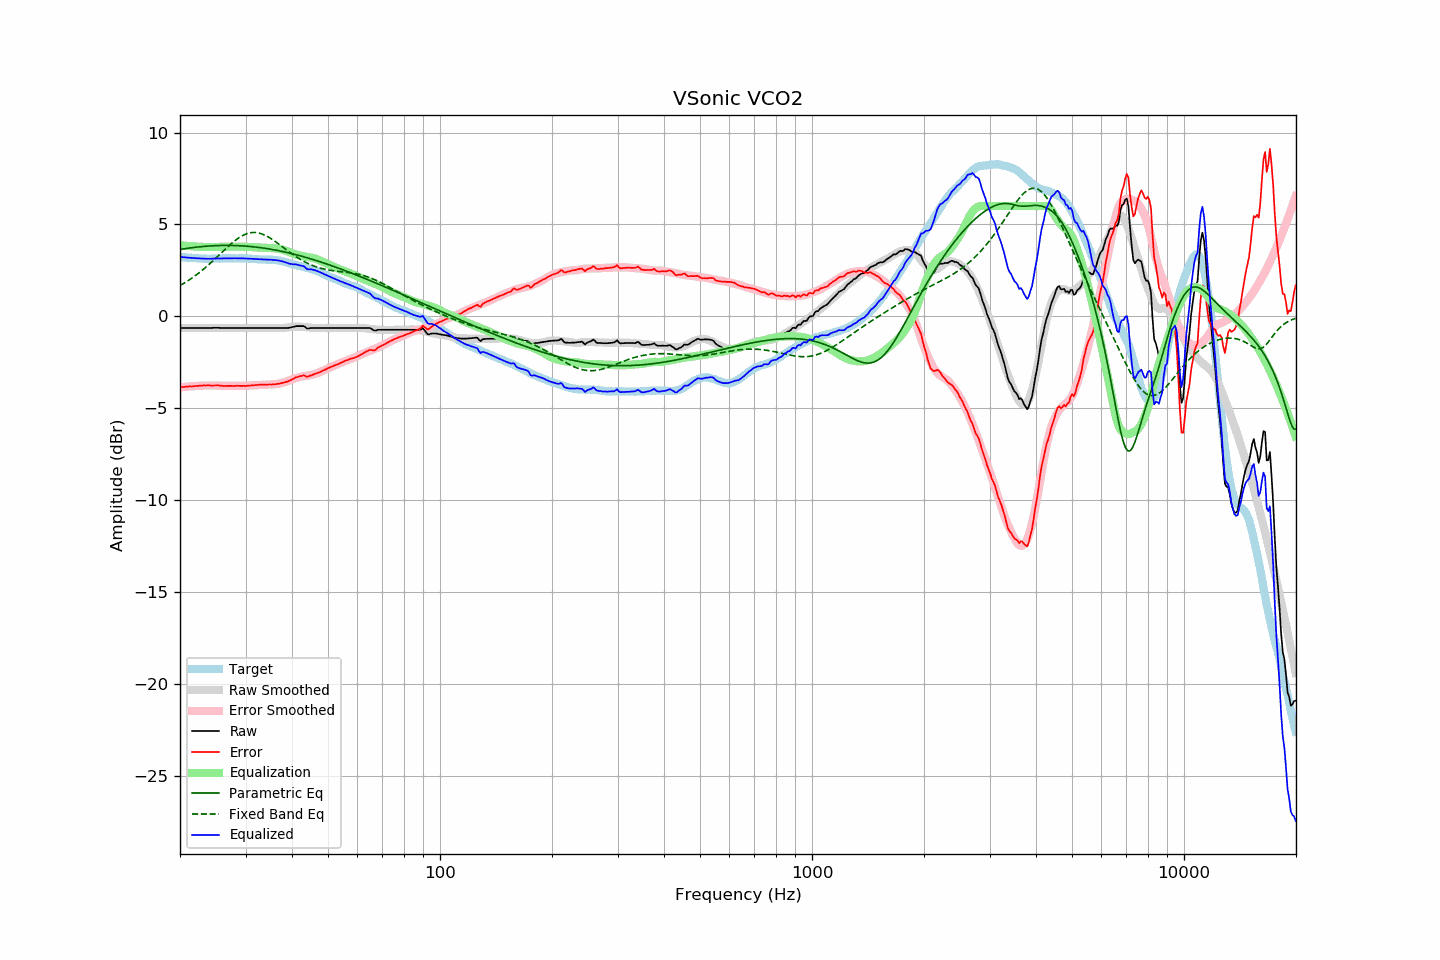

The file beside this chart, header and first rows:
frequency, raw, error, smoothed, error_smoothed, equalization, parametric_eq, fixed_band_eq, equalized_raw, equalized_smoothed, target
20.00, -0.64, -3.87, -0.63, -3.87, 3.87, 3.64, 1.67, 3.23, 3.23, 3.23
20.20, -0.64, -3.86, -0.64, -3.86, 3.86, 3.65, 1.72, 3.22, 3.22, 3.22
20.40, -0.64, -3.85, -0.64, -3.85, 3.85, 3.66, 1.77, 3.21, 3.21, 3.21
20.61, -0.64, -3.85, -0.64, -3.84, 3.84, 3.68, 1.83, 3.21, 3.21, 3.21
20.81, -0.64, -3.83, -0.64, -3.83, 3.83, 3.69, 1.88, 3.20, 3.20, 3.19
21.02, -0.64, -3.83, -0.64, -3.83, 3.83, 3.70, 1.94, 3.19, 3.19, 3.19
21.23, -0.64, -3.82, -0.64, -3.82, 3.82, 3.72, 1.99, 3.18, 3.18, 3.18
21.44, -0.64, -3.83, -0.64, -3.81, 3.81, 3.73, 2.05, 3.18, 3.17, 3.19
21.66, -0.64, -3.82, -0.64, -3.81, 3.81, 3.74, 2.11, 3.17, 3.17, 3.18
21.87, -0.64, -3.80, -0.64, -3.80, 3.80, 3.75, 2.18, 3.16, 3.16, 3.17
22.09, -0.64, -3.79, -0.64, -3.79, 3.79, 3.76, 2.24, 3.16, 3.16, 3.16
22.31, -0.64, -3.79, -0.64, -3.79, 3.79, 3.77, 2.31, 3.15, 3.15, 3.16
22.54, -0.64, -3.78, -0.64, -3.78, 3.78, 3.78, 2.38, 3.15, 3.15, 3.15
22.76, -0.64, -3.78, -0.64, -3.78, 3.78, 3.79, 2.45, 3.14, 3.14, 3.15
22.99, -0.64, -3.77, -0.64, -3.78, 3.78, 3.80, 2.52, 3.14, 3.14, 3.14
23.22, -0.64, -3.76, -0.64, -3.77, 3.77, 3.80, 2.59, 3.14, 3.14, 3.13
23.45, -0.64, -3.77, -0.63, -3.77, 3.77, 3.81, 2.66, 3.13, 3.13, 3.13
23.69, -0.64, -3.76, -0.63, -3.77, 3.77, 3.82, 2.74, 3.13, 3.13, 3.12
23.92, -0.64, -3.76, -0.63, -3.76, 3.76, 3.82, 2.82, 3.13, 3.13, 3.12
24.16, -0.64, -3.77, -0.63, -3.77, 3.77, 3.83, 2.90, 3.13, 3.13, 3.13
24.40, -0.64, -3.78, -0.63, -3.77, 3.77, 3.84, 2.98, 3.13, 3.13, 3.14
24.65, -0.63, -3.77, -0.63, -3.77, 3.77, 3.84, 3.06, 3.14, 3.14, 3.14
24.89, -0.63, -3.77, -0.63, -3.77, 3.77, 3.84, 3.14, 3.14, 3.14, 3.14
25.14, -0.63, -3.77, -0.63, -3.77, 3.77, 3.85, 3.22, 3.15, 3.14, 3.14
25.39, -0.63, -3.77, -0.63, -3.78, 3.78, 3.85, 3.31, 3.15, 3.14, 3.14
25.65, -0.64, -3.77, -0.63, -3.78, 3.78, 3.85, 3.39, 3.14, 3.15, 3.14
25.91, -0.64, -3.78, -0.63, -3.78, 3.78, 3.86, 3.47, 3.14, 3.15, 3.15
26.16, -0.64, -3.79, -0.63, -3.78, 3.78, 3.86, 3.56, 3.15, 3.15, 3.16
26.43, -0.64, -3.79, -0.63, -3.79, 3.79, 3.86, 3.64, 3.15, 3.15, 3.16
26.69, -0.64, -3.79, -0.63, -3.79, 3.79, 3.86, 3.72, 3.15, 3.15, 3.15
26.96, -0.64, -3.79, -0.64, -3.79, 3.79, 3.86, 3.80, 3.15, 3.15, 3.15
27.23, -0.64, -3.79, -0.64, -3.79, 3.79, 3.86, 3.88, 3.15, 3.15, 3.15
27.50, -0.64, -3.79, -0.64, -3.79, 3.79, 3.86, 3.96, 3.16, 3.15, 3.15
27.77, -0.64, -3.80, -0.64, -3.79, 3.79, 3.85, 4.03, 3.16, 3.16, 3.16
28.05, -0.64, -3.80, -0.64, -3.79, 3.79, 3.85, 4.10, 3.16, 3.16, 3.16
28.33, -0.64, -3.78, -0.64, -3.79, 3.79, 3.85, 4.17, 3.16, 3.16, 3.15
28.62, -0.64, -3.78, -0.64, -3.79, 3.79, 3.84, 4.23, 3.16, 3.16, 3.15
28.90, -0.64, -3.79, -0.64, -3.79, 3.79, 3.84, 4.29, 3.15, 3.15, 3.16
29.19, -0.64, -3.79, -0.64, -3.79, 3.79, 3.84, 4.35, 3.15, 3.15, 3.15
29.48, -0.64, -3.79, -0.64, -3.79, 3.79, 3.83, 4.40, 3.15, 3.15, 3.15
29.78, -0.64, -3.79, -0.64, -3.78, 3.78, 3.82, 4.44, 3.15, 3.15, 3.15
30.08, -0.64, -3.80, -0.64, -3.78, 3.78, 3.82, 4.48, 3.14, 3.14, 3.16
30.38, -0.64, -3.78, -0.64, -3.78, 3.78, 3.81, 4.51, 3.14, 3.14, 3.15
30.68, -0.64, -3.77, -0.64, -3.77, 3.77, 3.80, 4.53, 3.14, 3.14, 3.14
30.99, -0.64, -3.77, -0.64, -3.77, 3.77, 3.80, 4.55, 3.13, 3.13, 3.13
31.30, -0.64, -3.76, -0.64, -3.76, 3.76, 3.79, 4.56, 3.13, 3.13, 3.12
31.61, -0.64, -3.76, -0.64, -3.76, 3.76, 3.78, 4.56, 3.12, 3.12, 3.12
31.93, -0.64, -3.74, -0.64, -3.75, 3.75, 3.77, 4.56, 3.11, 3.11, 3.11
32.24, -0.64, -3.74, -0.64, -3.74, 3.74, 3.76, 4.55, 3.11, 3.11, 3.11
32.57, -0.64, -3.73, -0.64, -3.74, 3.74, 3.75, 4.53, 3.10, 3.10, 3.09
32.89, -0.64, -3.73, -0.64, -3.74, 3.74, 3.74, 4.51, 3.10, 3.10, 3.09
33.22, -0.64, -3.73, -0.64, -3.73, 3.73, 3.72, 4.48, 3.09, 3.09, 3.09
33.55, -0.64, -3.72, -0.64, -3.73, 3.73, 3.71, 4.45, 3.09, 3.09, 3.09
33.89, -0.64, -3.73, -0.64, -3.72, 3.72, 3.70, 4.41, 3.09, 3.09, 3.09
34.23, -0.64, -3.72, -0.64, -3.72, 3.72, 3.68, 4.36, 3.09, 3.09, 3.08
34.57, -0.64, -3.71, -0.64, -3.72, 3.72, 3.67, 4.31, 3.08, 3.08, 3.08
34.92, -0.64, -3.71, -0.64, -3.71, 3.71, 3.66, 4.26, 3.08, 3.08, 3.08
35.27, -0.64, -3.72, -0.64, -3.71, 3.71, 3.64, 4.20, 3.07, 3.07, 3.08
35.62, -0.64, -3.71, -0.64, -3.70, 3.70, 3.63, 4.15, 3.07, 3.07, 3.07
35.97, -0.64, -3.70, -0.64, -3.70, 3.70, 3.61, 4.09, 3.06, 3.06, 3.07
... 635 more rows
